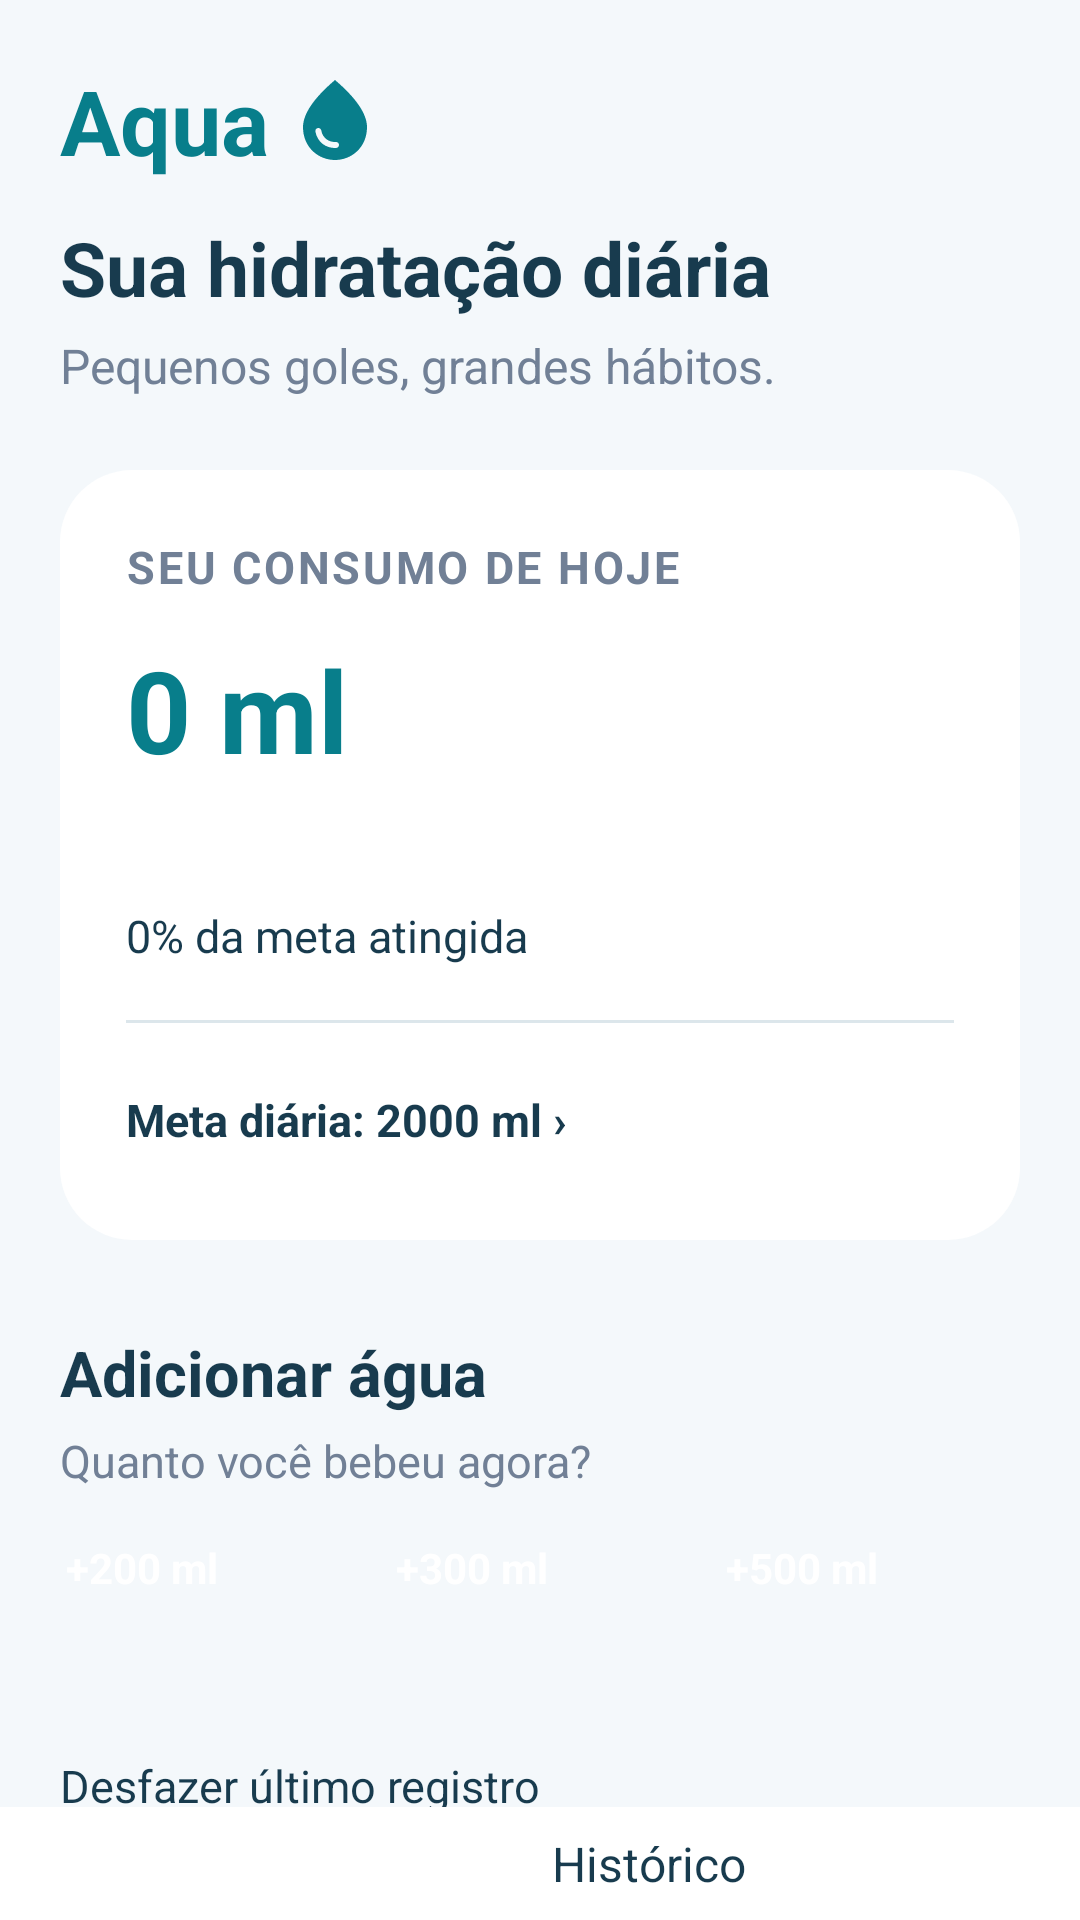

Write the Android layout XML for this screen, with the resource values it uses.
<!-- AndroidManifest.xml: application theme Theme.Aqua -->
<!-- res/layout/activity_main.xml -->
<?xml version="1.0" encoding="utf-8"?>
<LinearLayout xmlns:android="http://schemas.android.com/apk/res/android"
    android:layout_width="match_parent"
    android:layout_height="match_parent"
    android:orientation="vertical"
    android:background="@color/aqua_background">

    <ScrollView
        android:layout_width="match_parent"
        android:layout_height="0dp"
        android:layout_weight="1"
        android:fillViewport="true"
        android:clipToPadding="false">

        <LinearLayout
            android:layout_width="match_parent"
            android:layout_height="wrap_content"
            android:orientation="vertical"
            android:paddingStart="20dp"
            android:paddingEnd="20dp"
            android:paddingTop="20dp"
            android:paddingBottom="24dp">

            <include
                layout="@layout/view_aqua_header"
                android:layout_width="wrap_content"
                android:layout_height="wrap_content" />

            <TextView
                android:layout_width="wrap_content"
                android:layout_height="wrap_content"
                android:layout_marginTop="12dp"
                android:text="@string/home_title"
                android:textColor="@color/aqua_text"
                android:textSize="25sp"
                android:textStyle="bold" />

            <TextView
                android:layout_width="wrap_content"
                android:layout_height="wrap_content"
                android:layout_marginTop="5dp"
                android:text="@string/home_subtitle"
                android:textColor="@color/aqua_muted_light"
                android:textSize="16sp" />

            <LinearLayout
                android:layout_width="match_parent"
                android:layout_height="wrap_content"
                android:layout_marginTop="24dp"
                android:background="@drawable/bg_water_card"
                android:elevation="3dp"
                android:orientation="vertical"
                android:padding="22dp">

                <TextView
                    android:layout_width="wrap_content"
                    android:layout_height="wrap_content"
                    android:text="@string/today_consumption"
                    android:textColor="@color/aqua_muted_light"
                    android:textSize="15sp"
                    android:letterSpacing="0.06"
                    android:textStyle="bold" />

                <TextView
                    android:id="@+id/tvConsumed"
                    android:layout_width="wrap_content"
                    android:layout_height="wrap_content"
                    android:layout_marginTop="12dp"
                    android:text="@string/initial_water_consumption"
                    android:textColor="@color/aqua_primary"
                    android:textSize="38sp"
                    android:textStyle="bold" />

                <ProgressBar
                    android:id="@+id/progressWater"
                    style="?android:attr/progressBarStyleHorizontal"
                    android:layout_width="match_parent"
                    android:layout_height="12dp"
                    android:layout_marginTop="18dp"
                    android:max="2000"
                    android:progress="0"
                    android:progressTint="@color/aqua_primary"
                    android:progressBackgroundTint="@color/aqua_divider" />

                <TextView
                    android:id="@+id/tvProgress"
                    android:layout_width="match_parent"
                    android:layout_height="wrap_content"
                    android:layout_marginTop="10dp"
                    android:text="@string/initial_water_progress"
                    android:textColor="@color/aqua_text"
                    android:textSize="15sp" />

                <View
                    android:layout_width="match_parent"
                    android:layout_height="1dp"
                    android:layout_marginTop="18dp"
                    android:layout_marginBottom="14dp"
                    android:background="@color/aqua_divider" />

                <TextView
                    android:id="@+id/tvDailyGoal"
                    android:layout_width="match_parent"
                    android:layout_height="wrap_content"
                    android:background="?android:attr/selectableItemBackground"
                    android:clickable="true"
                    android:focusable="true"
                    android:paddingVertical="8dp"
                    android:text="@string/initial_daily_goal"
                    android:textColor="@color/aqua_text"
                    android:textSize="15sp"
                    android:textStyle="bold" />

            </LinearLayout>

            <TextView
                android:layout_width="wrap_content"
                android:layout_height="wrap_content"
                android:layout_marginTop="30dp"
                android:text="@string/add_water_title"
                android:textColor="@color/aqua_text"
                android:textSize="21sp"
                android:textStyle="bold" />

            <TextView
                android:layout_width="wrap_content"
                android:layout_height="wrap_content"
                android:layout_marginTop="5dp"
                android:text="@string/add_water_subtitle"
                android:textColor="@color/aqua_muted_light"
                android:textSize="15sp" />

            <LinearLayout
                android:layout_width="match_parent"
                android:layout_height="60dp"
                android:layout_marginTop="16dp"
                android:orientation="horizontal"
                android:weightSum="3">

                <Button
                    android:id="@+id/btn200"
                    style="@style/AquaButton"
                    android:layout_width="0dp"
                    android:layout_height="match_parent"
                    android:layout_weight="1"
                    android:layout_marginEnd="5dp"
                    android:minWidth="0dp"
                    android:paddingHorizontal="2dp"
                    android:text="@string/water_200"
                    android:textSize="14sp" />

                <Button
                    android:id="@+id/btn300"
                    style="@style/AquaButton"
                    android:layout_width="0dp"
                    android:layout_height="match_parent"
                    android:layout_weight="1"
                    android:layout_marginHorizontal="5dp"
                    android:minWidth="0dp"
                    android:paddingHorizontal="2dp"
                    android:text="@string/water_300"
                    android:textSize="14sp" />

                <Button
                    android:id="@+id/btn500"
                    style="@style/AquaButton"
                    android:layout_width="0dp"
                    android:layout_height="match_parent"
                    android:layout_weight="1"
                    android:layout_marginStart="5dp"
                    android:minWidth="0dp"
                    android:paddingHorizontal="2dp"
                    android:text="@string/water_500"
                    android:textSize="14sp" />

            </LinearLayout>

            <Button
                android:id="@+id/btnUndo"
                android:layout_width="match_parent"
                android:layout_height="52dp"
                android:layout_marginTop="12dp"
                android:backgroundTint="@color/aqua_divider"
                android:minHeight="0dp"
                android:text="@string/undo_water"
                android:textColor="@color/aqua_text"
                android:textSize="15sp"
                android:textAllCaps="false" />

        </LinearLayout>
    </ScrollView>

    <include
        android:id="@+id/bottomNav"
        layout="@layout/view_bottom_nav"
        android:layout_width="match_parent"
        android:layout_height="wrap_content" />

</LinearLayout>
<!-- res/layout/view_aqua_header.xml (included above) -->
<?xml version="1.0" encoding="utf-8"?>
<LinearLayout xmlns:android="http://schemas.android.com/apk/res/android"
    android:layout_width="wrap_content"
    android:layout_height="wrap_content"
    android:orientation="horizontal"
    android:gravity="center_vertical">

    <TextView
        android:layout_width="wrap_content"
        android:layout_height="wrap_content"
        android:text="Aqua"
        android:textColor="#087E8B"
        android:textSize="30sp"
        android:textStyle="bold" />

    <ImageView
        android:layout_width="32dp"
        android:layout_height="32dp"
        android:layout_marginStart="6dp"
        android:src="@drawable/ic_droplet"
        android:contentDescription="Ícone de hidratação"
        android:scaleType="fitCenter" />

</LinearLayout>
<!-- res/layout/view_bottom_nav.xml (included above) -->
<?xml version="1.0" encoding="utf-8"?>
<LinearLayout xmlns:android="http://schemas.android.com/apk/res/android"
    android:layout_width="match_parent"
    android:layout_height="72dp"
    android:orientation="horizontal"
    android:background="#FFFFFF"
    android:padding="8dp">

    <Button
        android:id="@+id/navHome"
        android:layout_width="0dp"
        android:layout_height="match_parent"
        android:layout_weight="1"
        android:text="Início"
        android:textColor="#FFFFFF"
        android:backgroundTint="#087E8B"
        android:textSize="16sp" />

    <Button
        android:id="@+id/navHistory"
        android:layout_width="0dp"
        android:layout_height="match_parent"
        android:layout_weight="1"
        android:layout_marginStart="8dp"
        android:text="Histórico"
        android:textColor="#183B4E"
        android:backgroundTint="#F4F8FB"
        android:textSize="16sp" />

</LinearLayout>
<!-- resources referenced by this layout -->
<resources>
  <color name="aqua_background">#F4F8FB</color>
  <color name="aqua_divider">#DCE6EB</color>
  <color name="aqua_muted_light">#718096</color>
  <color name="aqua_primary">#087E8B</color>
  <color name="aqua_text">#183B4E</color>
  <!-- drawable bg_water_card (drawable) -->
  <?xml version="1.0" encoding="utf-8"?>
  <shape xmlns:android="http://schemas.android.com/apk/res/android"
      android:shape="rectangle">
  
      <solid android:color="#FFFFFF" />
  
      <corners android:radius="24dp" />
  
  </shape>
  <!-- drawable ic_droplet (drawable) -->
  <vector xmlns:android="http://schemas.android.com/apk/res/android" android:height="24dp" android:tint="#087E8B" android:viewportHeight="24" android:viewportWidth="24" android:width="24dp">
        
      <path android:fillColor="@android:color/white" android:pathData="M12,2c-5.33,4.55 -8,8.48 -8,11.8c0,4.98 3.8,8.2 8,8.2s8,-3.22 8,-8.2C20,10.48 17.33,6.55 12,2zM7.83,14c0.37,0 0.67,0.26 0.74,0.62c0.41,2.22 2.28,2.98 3.64,2.87c0.43,-0.02 0.79,0.32 0.79,0.75c0,0.4 -0.32,0.73 -0.72,0.75c-2.13,0.13 -4.62,-1.09 -5.19,-4.12C7.01,14.42 7.37,14 7.83,14z"/>
      
  </vector>
  <string name="add_water_subtitle">Quanto você bebeu agora?</string>
  <string name="add_water_title">Adicionar água</string>
  <string name="home_subtitle">Pequenos goles, grandes hábitos.</string>
  <string name="home_title">Sua hidratação diária</string>
  <string name="initial_daily_goal">Meta diária: 2000 ml  ›</string>
  <string name="initial_water_consumption">0 ml</string>
  <string name="initial_water_progress">0% da meta atingida</string>
  <string name="today_consumption">SEU CONSUMO DE HOJE</string>
  <string name="undo_water">Desfazer último registro</string>
  <string name="water_200">+200 ml</string>
  <string name="water_300">+300 ml</string>
  <string name="water_500">+500 ml</string>
  <style name="AquaButton" parent="Widget.MaterialComponents.Button">
          <item name="android:layout_height">52dp</item>
          <item name="android:minHeight">0dp</item>
          <item name="backgroundTint">#087E8B</item>
          <item name="android:textColor">#FFFFFF</item>
          <item name="android:textSize">15sp</item>
          <item name="android:textStyle">bold</item>
          <item name="android:textAllCaps">false</item>
          <item name="cornerRadius">26dp</item>
      </style>
</resources>
